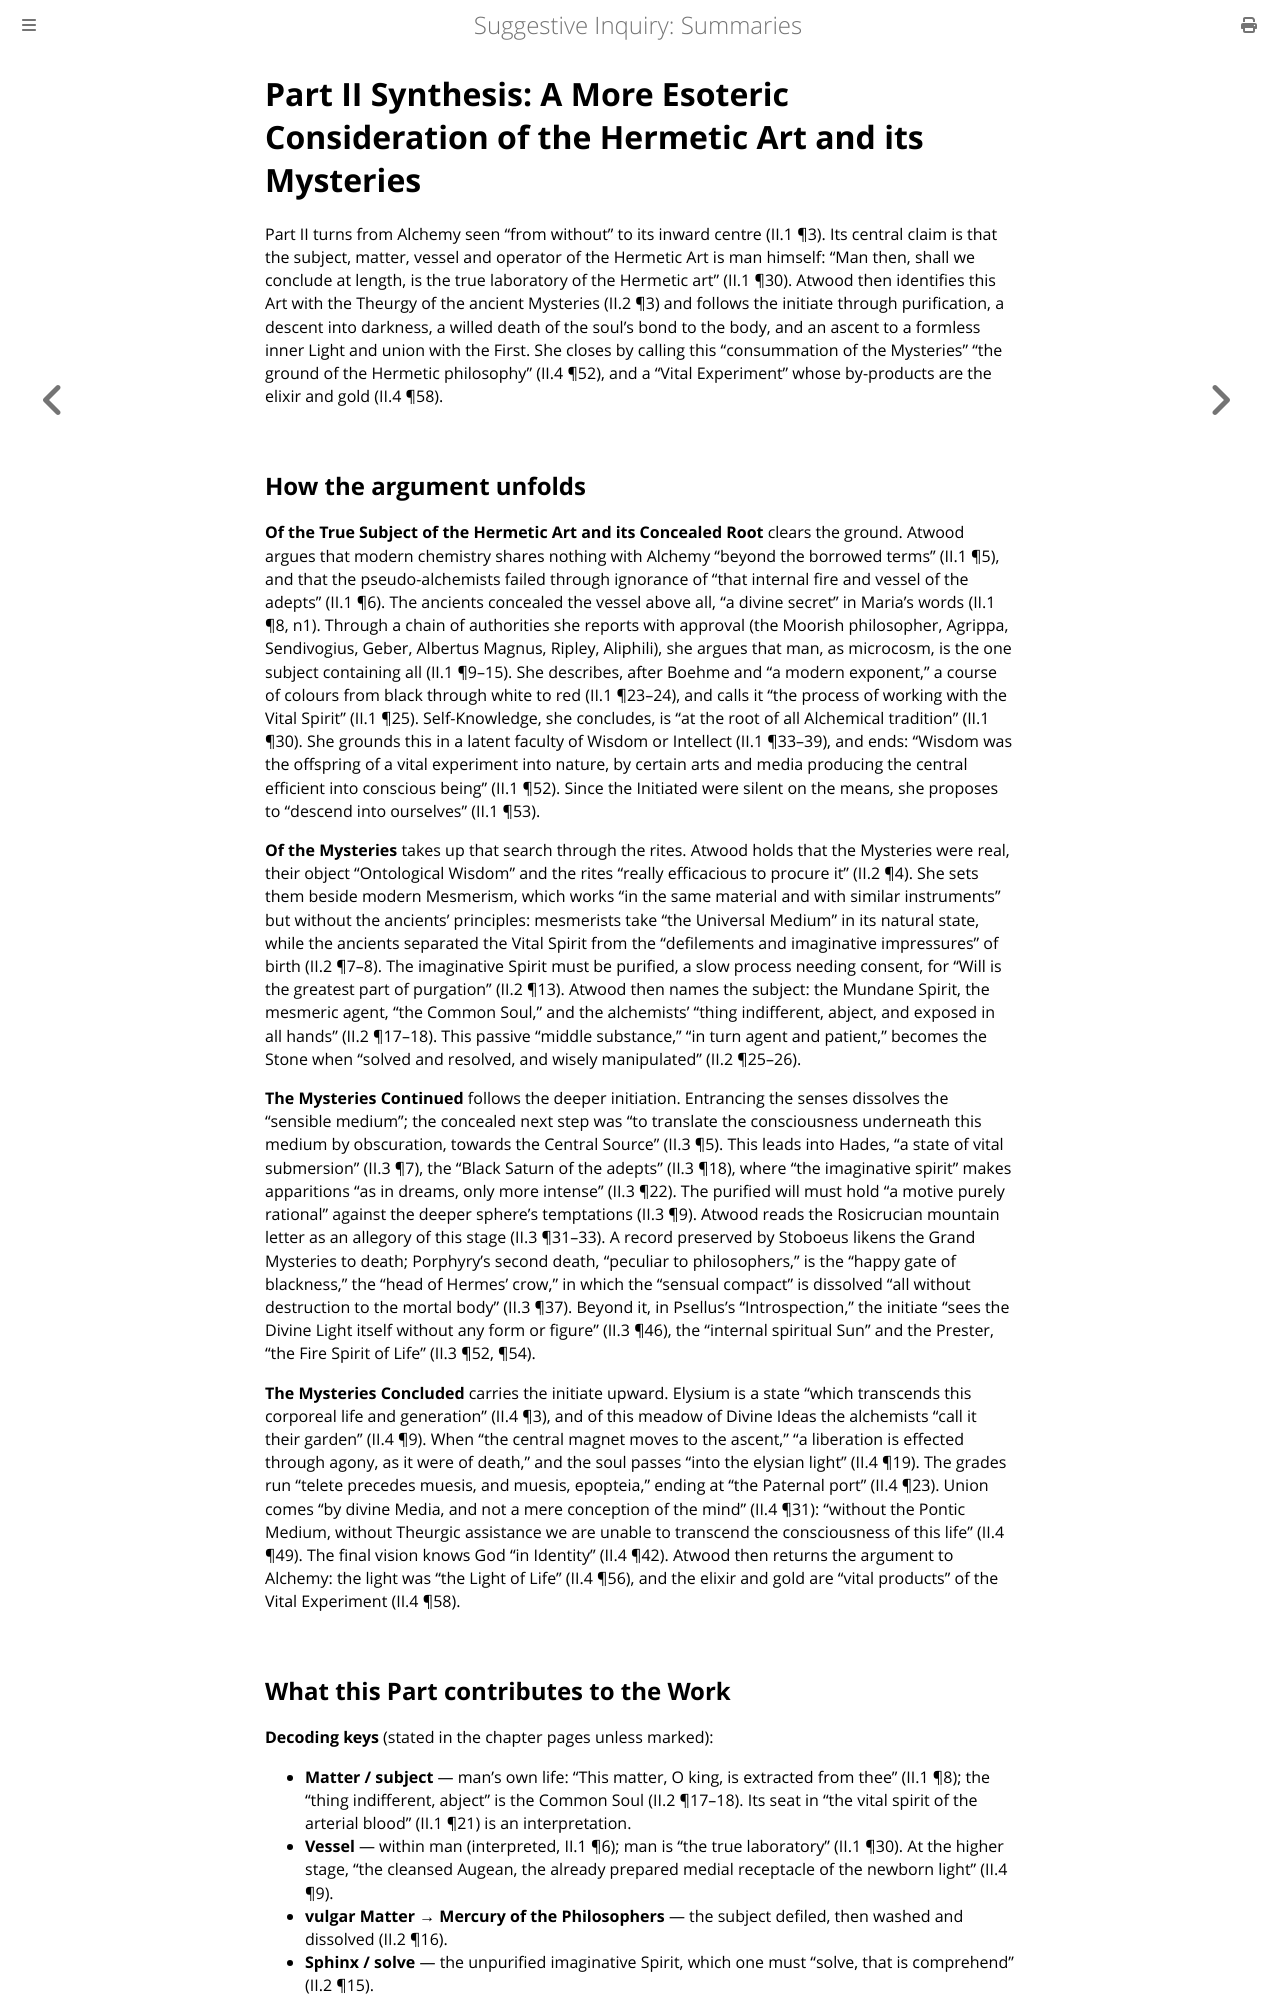

repository: elana-voss/suggestive-inquiry · page: 09_Part_2_Synthesis_The_Esoteric_Truth.html · generator: mdbook

# Part II Synthesis: A More Esoteric Consideration of the Hermetic Art and its Mysteries

Part II turns from Alchemy seen “from without” to its inward centre (II.1 ¶3). Its central claim is that the subject, matter, vessel and operator of the Hermetic Art is man himself: “Man then, shall we conclude at length, is the true laboratory of the Hermetic art” (II.1 ¶30). Atwood then identifies this Art with the Theurgy of the ancient Mysteries (II.2 ¶3) and follows the initiate through purification, a descent into darkness, a willed death of the soul's bond to the body, and an ascent to a formless inner Light and union with the First. She closes by calling this “consummation of the Mysteries” “the ground of the Hermetic philosophy” (II.4 ¶52), and a “Vital Experiment” whose by-products are the elixir and gold (II.4 ¶58).

## How the argument unfolds

**Of the True Subject of the Hermetic Art and its Concealed Root** clears the ground. Atwood argues that modern chemistry shares nothing with Alchemy “beyond the borrowed terms” (II.1 ¶5), and that the pseudo-alchemists failed through ignorance of “that internal fire and vessel of the adepts” (II.1 ¶6). The ancients concealed the vessel above all, “a divine secret” in Maria's words (II.1 ¶8, n1). Through a chain of authorities she reports with approval (the Moorish philosopher, Agrippa, Sendivogius, Geber, Albertus Magnus, Ripley, Aliphili), she argues that man, as microcosm, is the one subject containing all (II.1 ¶9–15). She describes, after Boehme and “a modern exponent,” a course of colours from black through white to red (II.1 ¶23–24), and calls it “the process of working with the Vital Spirit” (II.1 ¶25). Self-Knowledge, she concludes, is “at the root of all Alchemical tradition” (II.1 ¶30). She grounds this in a latent faculty of Wisdom or Intellect (II.1 ¶33–39), and ends: “Wisdom was the offspring of a vital experiment into nature, by certain arts and media producing the central efficient into conscious being” (II.1 ¶52). Since the Initiated were silent on the means, she proposes to “descend into ourselves” (II.1 ¶53).

**Of the Mysteries** takes up that search through the rites. Atwood holds that the Mysteries were real, their object “Ontological Wisdom” and the rites “really efficacious to procure it” (II.2 ¶4). She sets them beside modern Mesmerism, which works “in the same material and with similar instruments” but without the ancients' principles: mesmerists take “the Universal Medium” in its natural state, while the ancients separated the Vital Spirit from the “defilements and imaginative impressures” of birth (II.2 ¶7–8). The imaginative Spirit must be purified, a slow process needing consent, for “Will is the greatest part of purgation” (II.2 ¶13). Atwood then names the subject: the Mundane Spirit, the mesmeric agent, “the Common Soul,” and the alchemists' “thing indifferent, abject, and exposed in all hands” (II.2 ¶17–18). This passive “middle substance,” “in turn agent and patient,” becomes the Stone when “solved and resolved, and wisely manipulated” (II.2 ¶25–26).

**The Mysteries Continued** follows the deeper initiation. Entrancing the senses dissolves the “sensible medium”; the concealed next step was “to translate the consciousness underneath this medium by obscuration, towards the Central Source” (II.3 ¶5). This leads into Hades, “a state of vital submersion” (II.3 ¶7), the “Black Saturn of the adepts” (II.3 ¶18), where “the imaginative spirit” makes apparitions “as in dreams, only more intense” (II.3 ¶22). The purified will must hold “a motive purely rational” against the deeper sphere's temptations (II.3 ¶9). Atwood reads the Rosicrucian mountain letter as an allegory of this stage (II.3 ¶31–33). A record preserved by Stoboeus likens the Grand Mysteries to death; Porphyry's second death, “peculiar to philosophers,” is the “happy gate of blackness,” the “head of Hermes' crow,” in which the “sensual compact” is dissolved “all without destruction to the mortal body” (II.3 ¶37). Beyond it, in Psellus's “Introspection,” the initiate “sees the Divine Light itself without any form or figure” (II.3 ¶46), the “internal spiritual Sun” and the Prester, “the Fire Spirit of Life” (II.3 ¶52, ¶54).

**The Mysteries Concluded** carries the initiate upward. Elysium is a state “which transcends this corporeal life and generation” (II.4 ¶3), and of this meadow of Divine Ideas the alchemists “call it their garden” (II.4 ¶9). When “the central magnet moves to the ascent,” “a liberation is effected through agony, as it were of death,” and the soul passes “into the elysian light” (II.4 ¶19). The grades run “telete precedes muesis, and muesis, epopteia,” ending at “the Paternal port” (II.4 ¶23). Union comes “by divine Media, and not a mere conception of the mind” (II.4 ¶31): “without the Pontic Medium, without Theurgic assistance we are unable to transcend the consciousness of this life” (II.4 ¶49). The final vision knows God “in Identity” (II.4 ¶42). Atwood then returns the argument to Alchemy: the light was “the Light of Life” (II.4 ¶56), and the elixir and gold are “vital products” of the Vital Experiment (II.4 ¶58).
